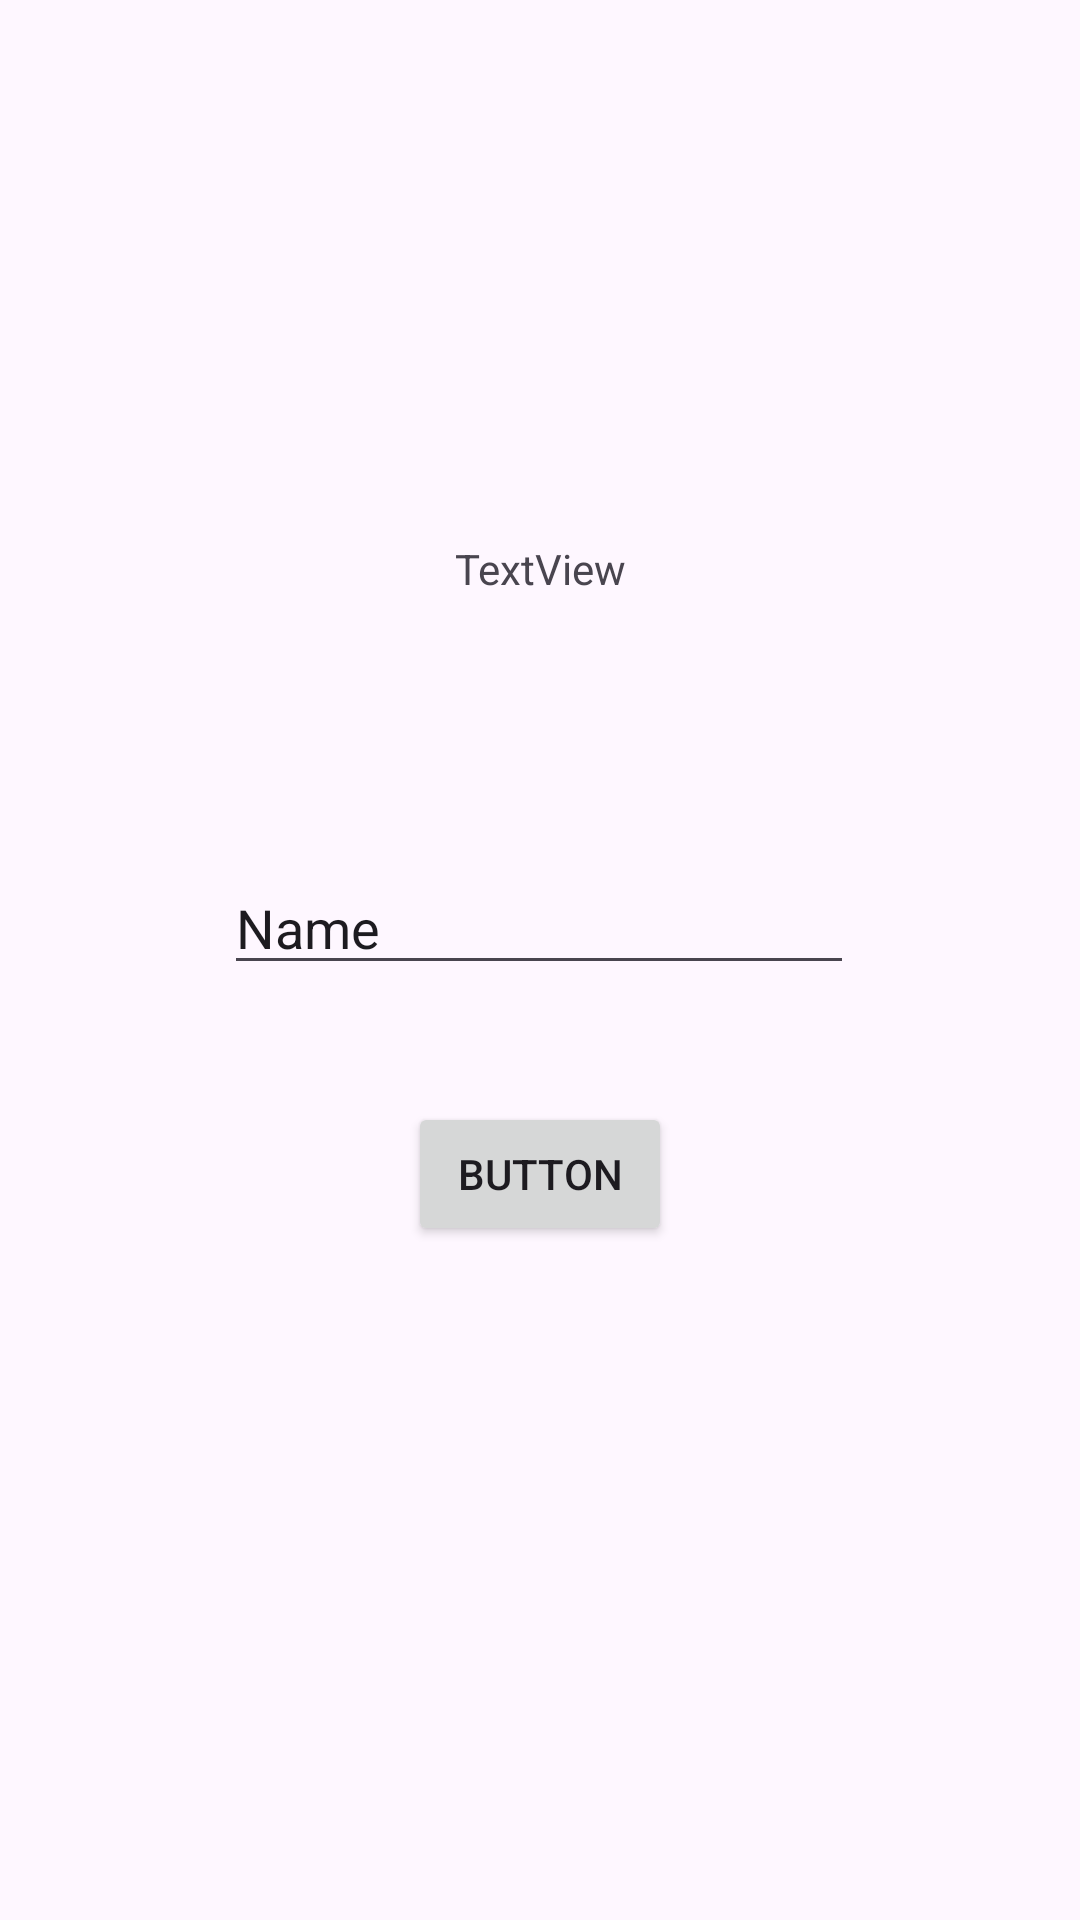

Layout XML and referenced resources for this Android screen:
<!-- AndroidManifest.xml: application theme Theme.Najahtiemobile -->
<!-- res/layout/activity_second.xml -->
<?xml version="1.0" encoding="utf-8"?>
<androidx.constraintlayout.widget.ConstraintLayout xmlns:android="http://schemas.android.com/apk/res/android"
    xmlns:app="http://schemas.android.com/apk/res-auto"
    xmlns:tools="http://schemas.android.com/tools"
    android:id="@+id/main"
    android:layout_width="match_parent"
    android:layout_height="match_parent"
    tools:context=".Home.pertemuan_2.SecondActivity">

    <TextView
        android:id="@+id/textView2"
        android:layout_width="wrap_content"
        android:layout_height="wrap_content"
        android:layout_marginTop="180dp"
        android:text="TextView"
        app:layout_constraintEnd_toEndOf="parent"
        app:layout_constraintStart_toStartOf="parent"
        app:layout_constraintTop_toTopOf="parent" />

    <Button
        android:id="@+id/btnSubmit"
        android:layout_width="wrap_content"
        android:layout_height="wrap_content"
        android:text="Button"
        app:layout_constraintBottom_toBottomOf="parent"
        app:layout_constraintEnd_toEndOf="parent"
        app:layout_constraintStart_toStartOf="parent"
        app:layout_constraintTop_toBottomOf="@+id/inputNama"
        app:layout_constraintVertical_bias="0.148" />

    <EditText
        android:id="@+id/inputNama"
        android:layout_width="wrap_content"
        android:layout_height="wrap_content"
        android:layout_marginTop="88dp"
        android:ems="10"
        android:inputType="text"
        android:text="Name"
        app:layout_constraintEnd_toEndOf="parent"
        app:layout_constraintHorizontal_bias="0.497"
        app:layout_constraintStart_toStartOf="parent"
        app:layout_constraintTop_toBottomOf="@+id/textView2" />
</androidx.constraintlayout.widget.ConstraintLayout>
<!-- resources referenced by this layout -->
<resources>
  <style name="Theme.Najahtiemobile" parent="Base.Theme.Najahtiemobile" />
  <style name="Base.Theme.Najahtiemobile" parent="Theme.Material3.DayNight.NoActionBar">
          
          
      </style>
</resources>
